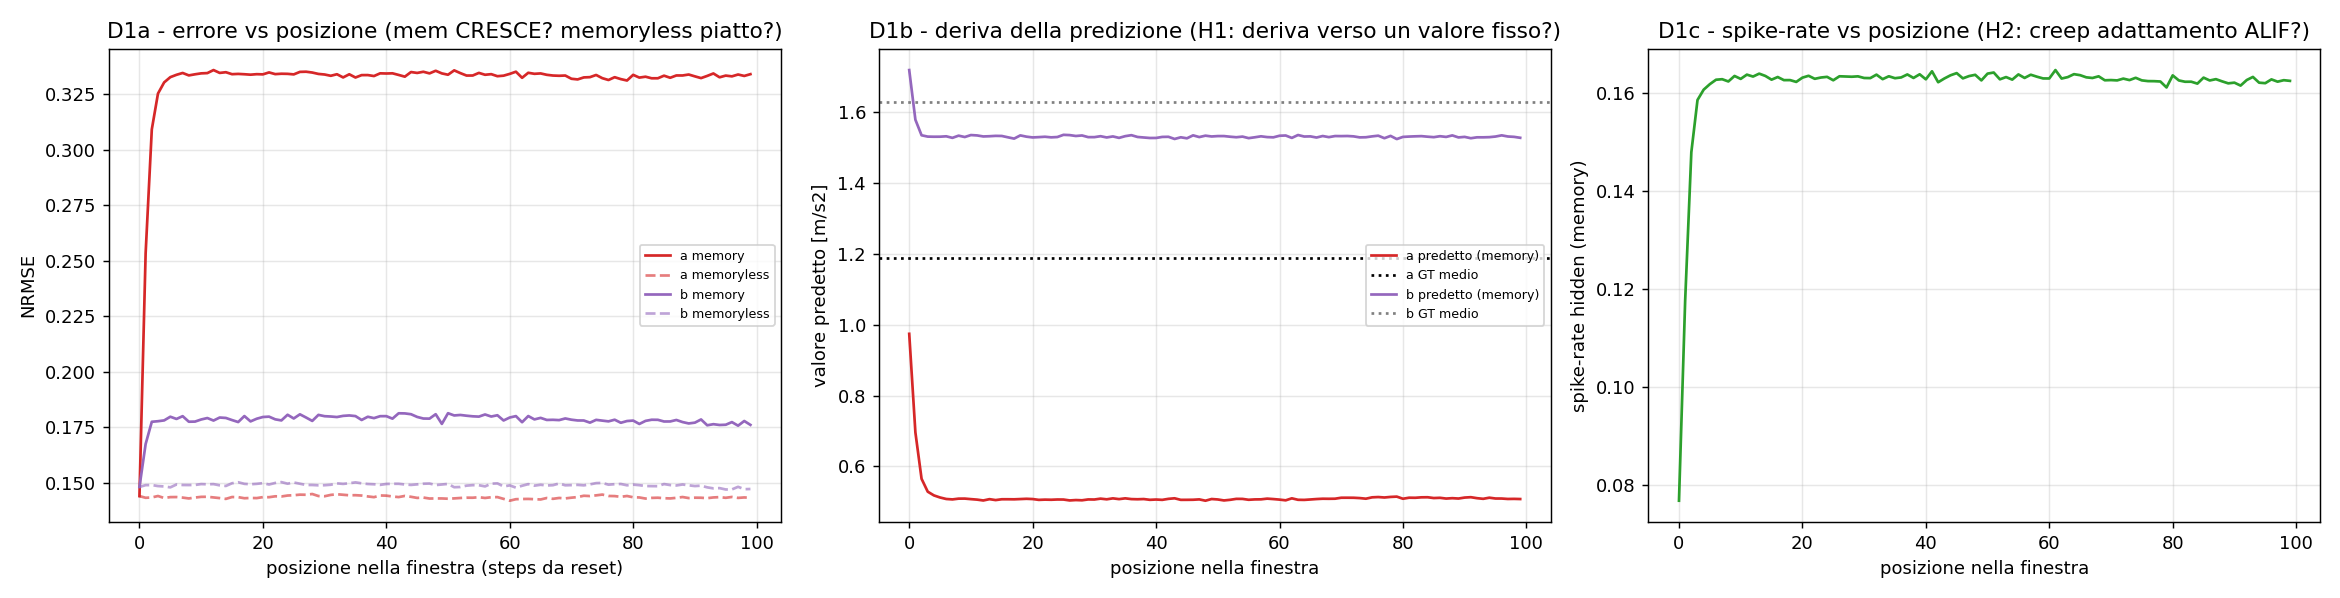

Values plotted in this chart, from the file beside it:
pos, nrmse_a_mem, nrmse_a_memless, nrmse_b_mem, nrmse_b_memless, mean_pred_a, mean_pred_b, spike_rate
0, 0.1439, 0.1439, 0.1481, 0.1481, 0.9742, 1.719, 0.07685
1, 0.2534, 0.1432, 0.1674, 0.1489, 0.6958, 1.579, 0.1177
2, 0.3092, 0.1433, 0.1774, 0.1489, 0.5647, 1.535, 0.148
3, 0.3254, 0.144, 0.1777, 0.1485, 0.5284, 1.531, 0.1587
4, 0.3304, 0.1431, 0.1781, 0.1483, 0.5179, 1.531, 0.1608
5, 0.3328, 0.1435, 0.1797, 0.1479, 0.5119, 1.531, 0.1619
6, 0.3338, 0.1435, 0.1787, 0.1492, 0.5077, 1.532, 0.1628
7, 0.3347, 0.1433, 0.18, 0.1489, 0.5065, 1.528, 0.1629
8, 0.3336, 0.1429, 0.1775, 0.1489, 0.5087, 1.534, 0.1624
9, 0.3341, 0.1433, 0.1775, 0.149, 0.5088, 1.53, 0.1636
10, 0.3345, 0.1436, 0.1785, 0.1494, 0.5073, 1.536, 0.163
11, 0.3346, 0.1436, 0.1791, 0.1493, 0.5059, 1.534, 0.1638
12, 0.336, 0.1433, 0.178, 0.1493, 0.5035, 1.532, 0.1634
13, 0.3347, 0.143, 0.1794, 0.1488, 0.5072, 1.532, 0.164
14, 0.335, 0.1427, 0.1792, 0.1485, 0.5047, 1.533, 0.1636
15, 0.3341, 0.1435, 0.1782, 0.1497, 0.507, 1.533, 0.1628
16, 0.3342, 0.1435, 0.1773, 0.1502, 0.507, 1.529, 0.1633
17, 0.3341, 0.143, 0.18, 0.1495, 0.5068, 1.525, 0.1627
18, 0.3339, 0.1431, 0.1776, 0.1493, 0.5075, 1.535, 0.1627
19, 0.3341, 0.143, 0.1788, 0.1495, 0.5083, 1.531, 0.1623
20, 0.334, 0.1435, 0.1796, 0.1498, 0.5075, 1.529, 0.1632
21, 0.3349, 0.1434, 0.1798, 0.1492, 0.5052, 1.53, 0.1636
22, 0.3341, 0.1438, 0.1785, 0.1499, 0.5059, 1.531, 0.163
23, 0.3343, 0.1438, 0.1781, 0.1503, 0.5056, 1.529, 0.1632
24, 0.3343, 0.1442, 0.1806, 0.1495, 0.5063, 1.53, 0.1634
25, 0.334, 0.1443, 0.1789, 0.1501, 0.5062, 1.536, 0.1627
26, 0.3352, 0.1446, 0.1808, 0.1495, 0.5036, 1.535, 0.1635
27, 0.3352, 0.1445, 0.1794, 0.149, 0.5047, 1.533, 0.1634
28, 0.3349, 0.1449, 0.1778, 0.1489, 0.5041, 1.534, 0.1634
29, 0.3342, 0.144, 0.1806, 0.1488, 0.5065, 1.53, 0.1635
30, 0.334, 0.1439, 0.18, 0.1488, 0.5062, 1.53, 0.1631
31, 0.3334, 0.1445, 0.1798, 0.1491, 0.5087, 1.532, 0.1631
32, 0.3341, 0.1448, 0.1796, 0.1497, 0.5068, 1.529, 0.1638
33, 0.3327, 0.1445, 0.1801, 0.1494, 0.5095, 1.532, 0.1629
34, 0.3341, 0.1443, 0.1803, 0.1497, 0.5074, 1.528, 0.1635
35, 0.3326, 0.1443, 0.18, 0.1501, 0.5096, 1.532, 0.1631
36, 0.3337, 0.1442, 0.1783, 0.1497, 0.5074, 1.535, 0.1633
37, 0.3337, 0.1438, 0.1797, 0.1494, 0.507, 1.53, 0.1639
38, 0.3333, 0.1435, 0.1791, 0.1493, 0.5076, 1.529, 0.1632
39, 0.3345, 0.1442, 0.18, 0.149, 0.5054, 1.527, 0.1639
40, 0.3344, 0.1441, 0.18, 0.1494, 0.5062, 1.527, 0.1629
41, 0.3345, 0.1438, 0.1789, 0.1495, 0.5053, 1.53, 0.1645
42, 0.3338, 0.1435, 0.1813, 0.1495, 0.5081, 1.531, 0.1623
43, 0.333, 0.144, 0.1812, 0.1492, 0.5097, 1.524, 0.163
44, 0.3351, 0.1436, 0.1808, 0.149, 0.5053, 1.529, 0.1637
45, 0.3347, 0.1431, 0.1796, 0.1492, 0.5054, 1.526, 0.1641
46, 0.3352, 0.1433, 0.1789, 0.1495, 0.5056, 1.535, 0.1631
47, 0.3345, 0.1428, 0.1789, 0.1496, 0.5066, 1.53, 0.1635
48, 0.3357, 0.1429, 0.1809, 0.1489, 0.5029, 1.534, 0.1638
49, 0.3345, 0.1429, 0.1765, 0.1492, 0.5076, 1.532, 0.1627
50, 0.3339, 0.1428, 0.1813, 0.1494, 0.5064, 1.533, 0.164
51, 0.3358, 0.1429, 0.1803, 0.1479, 0.5036, 1.533, 0.1643
52, 0.3346, 0.1431, 0.1805, 0.1481, 0.5054, 1.531, 0.1629
53, 0.3335, 0.1432, 0.1802, 0.1487, 0.5081, 1.529, 0.1633
54, 0.3335, 0.1432, 0.1799, 0.1489, 0.508, 1.531, 0.1628
55, 0.3347, 0.1434, 0.1798, 0.1488, 0.5055, 1.527, 0.1639
56, 0.3339, 0.1431, 0.1807, 0.1483, 0.5065, 1.529, 0.1632
57, 0.3341, 0.1434, 0.1798, 0.1495, 0.5067, 1.532, 0.1638
58, 0.3332, 0.1435, 0.1804, 0.1497, 0.5087, 1.53, 0.1634
59, 0.3335, 0.1427, 0.178, 0.1483, 0.5075, 1.529, 0.1631
... 40 more rows
